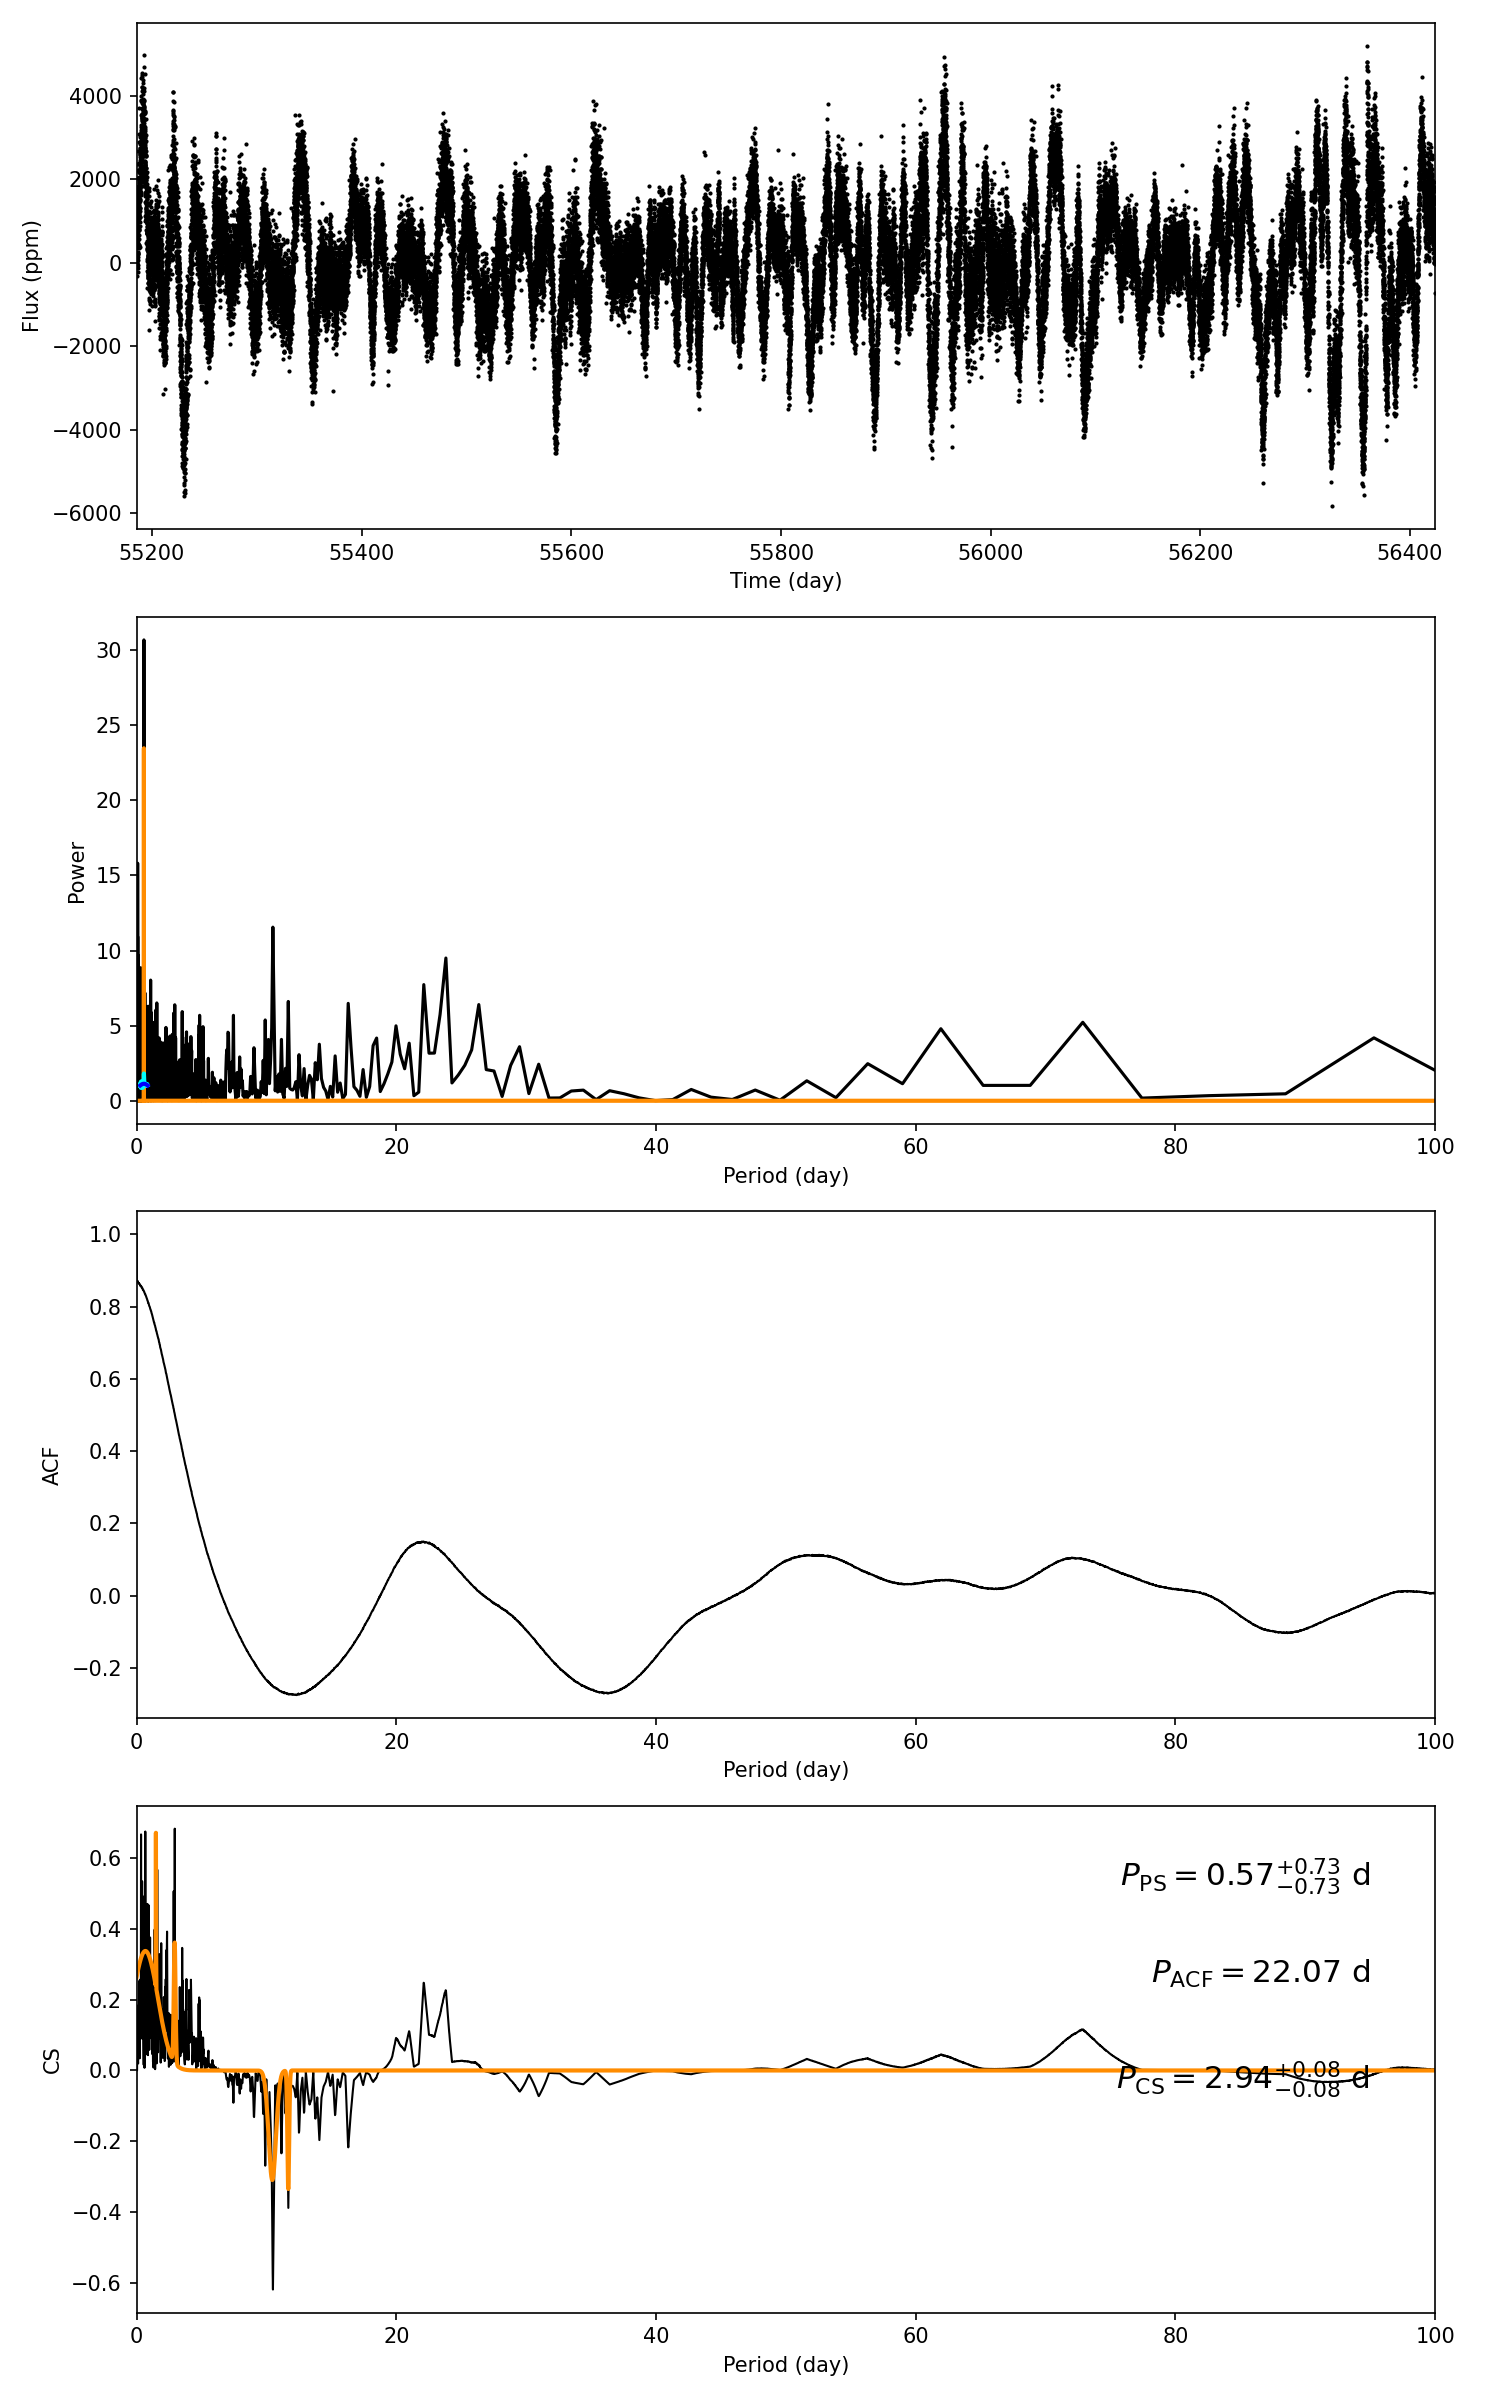

Values plotted in this chart, from the file beside it:
target_id, prot_ps, prot_acf, prot_cs, e_prot_ps, E_prot_ps, e_prot_acf, E_prot_acf, e_prot_cs, E_prot_cs, sph_ps, sph_acf, sph_cs, e_sph_ps, e_sph_acf, e_sph_cs, h_ps, fa_prob_ps, hacf, gacf, hcs
6690679, 0.5673, 22.07, 2.936, 0.7279, 0.7279, -1.0, -1.0, 0.07967, 0.07967, 591.4, 1313, 1057, 167, 277.7, 441.1, 30.68, 4.748493814751614e-14, 0.4105, 0.142, 0.6837
